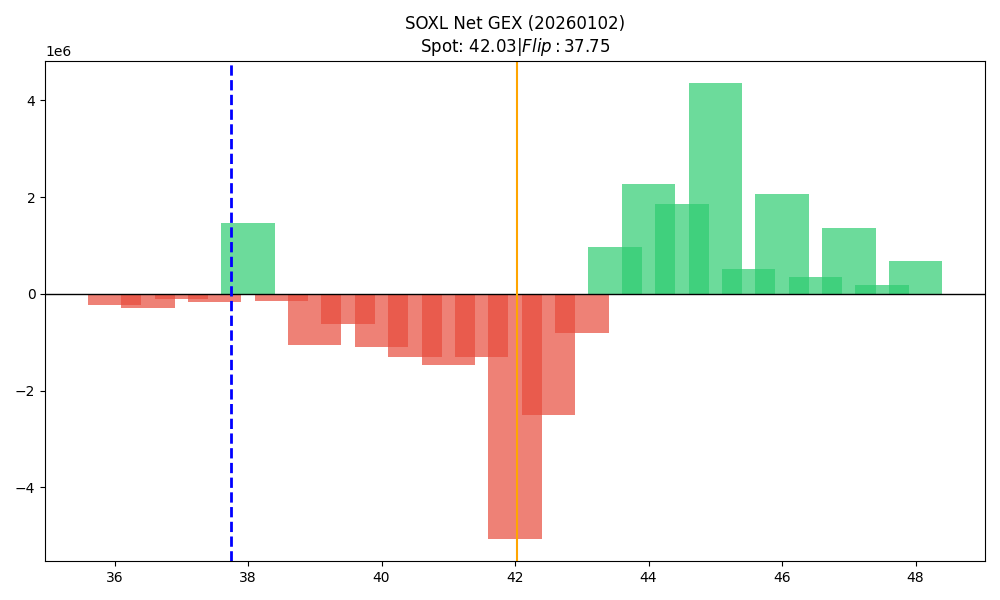

Values plotted in this chart, from the file beside it:
strike, call_gex, put_gex, net_gex
36.0, 353918, 594724, -240807
36.5, 8120, 292609, -284488
37.0, 726610, 829916, -103306
37.5, 31153, 193363, -162211
38.0, 2618616, 1146154, 1472462
38.5, 57804, 214563, -156759
39.0, 803160, 1850850, -1047690
39.5, 135320, 765501, -630181
40.0, 5485167, 6582058, -1096891
40.5, 115936, 1420189, -1304254
41.0, 1752769, 3231994, -1479225
41.5, 706167, 2004499, -1298332
42.0, 1939777, 6997365, -5057588
42.5, 670656, 3165868, -2495212
43.0, 2858099, 3659556, -801457
43.5, 1110252, 152157, 958095
44.0, 3371428, 1091528, 2279901
44.5, 1898323, 45123, 1853199
45.0, 4988108, 636658, 4351450
45.5, 583998, 78886, 505112
46.0, 2248445, 193330, 2055116
46.5, 349210, 6628, 342582
47.0, 1621761, 259216, 1362545
47.5, 223074, 46023, 177051
48.0, 974491, 291781, 682710
